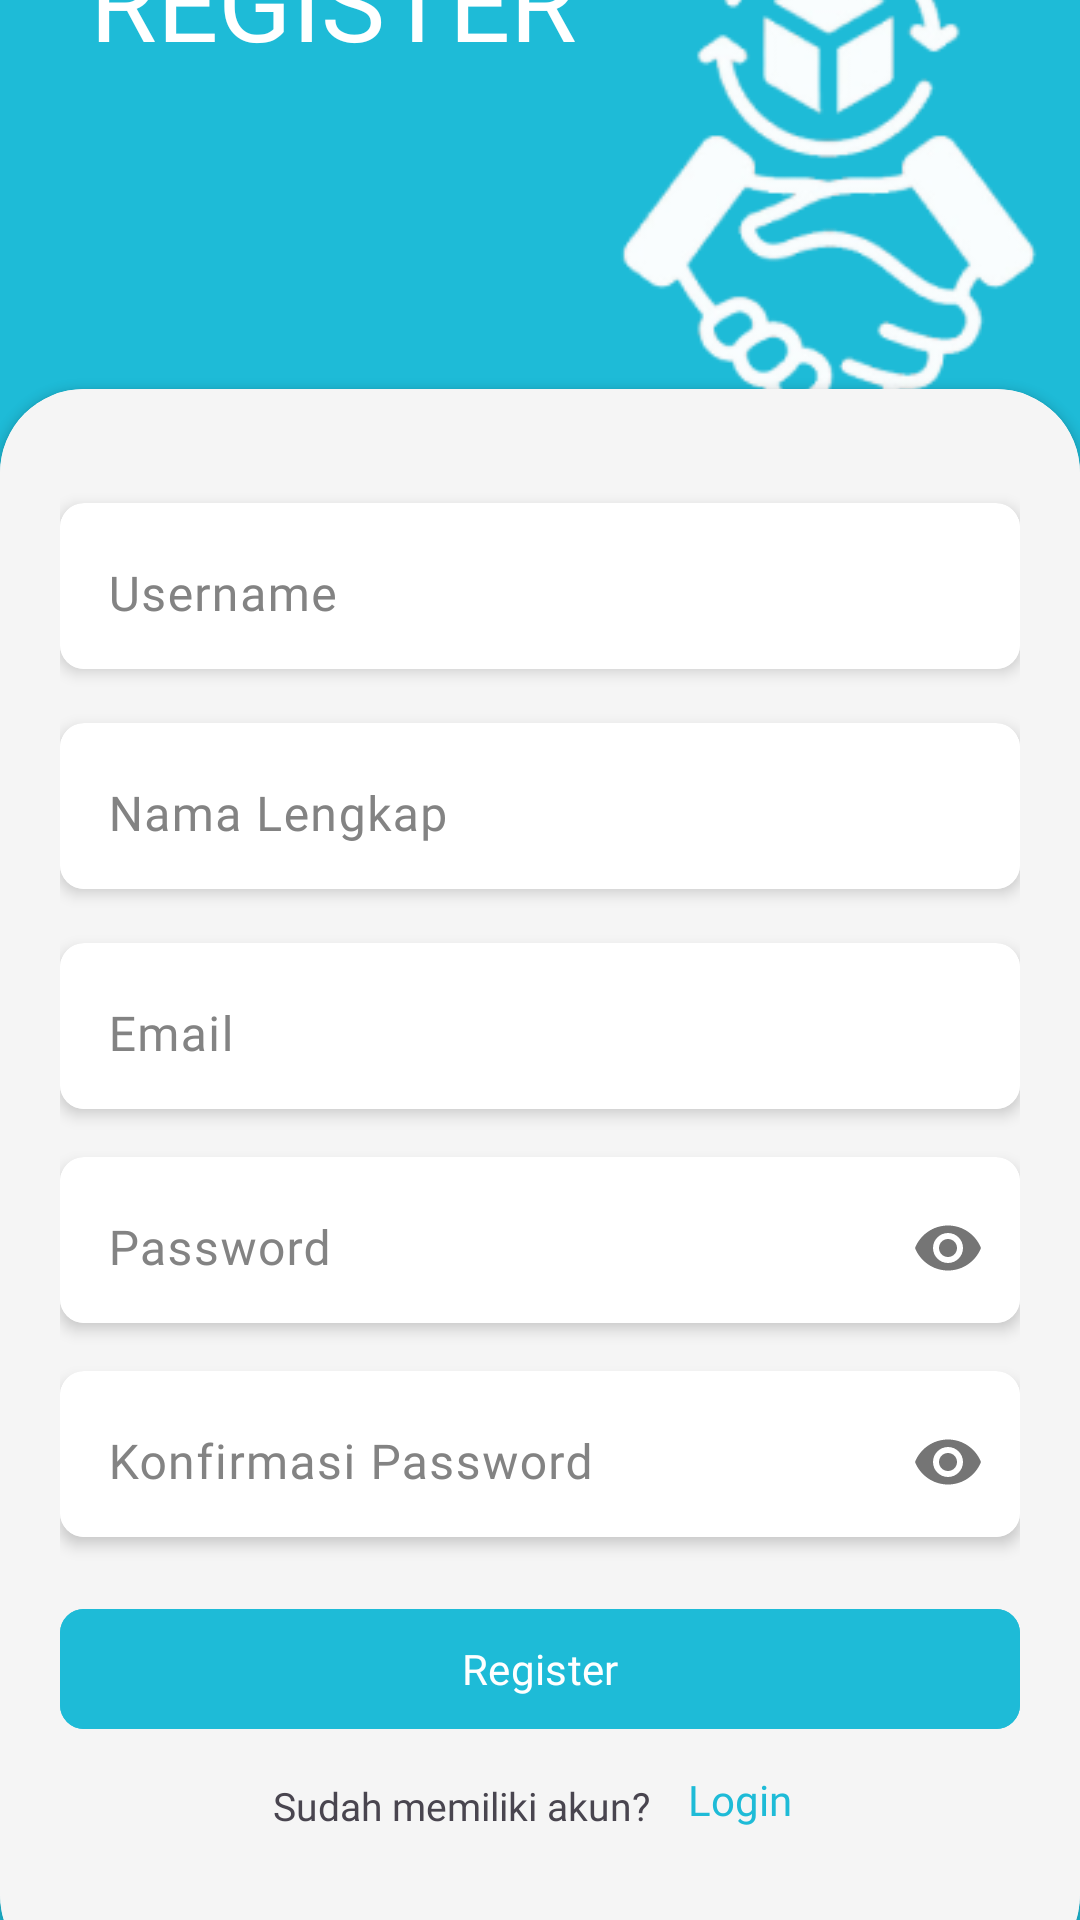

Layout XML and referenced resources for this Android screen:
<!-- AndroidManifest.xml: application theme Theme.AplikasiBarter -->
<!-- res/layout/activity_register.xml -->
<?xml version="1.0" encoding="utf-8"?>
<RelativeLayout xmlns:android="http://schemas.android.com/apk/res/android"
    xmlns:app="http://schemas.android.com/apk/res-auto"
    xmlns:tools="http://schemas.android.com/tools"
    android:layout_width="match_parent"
    android:layout_height="match_parent"
    android:background="@color/blue"
    tools:context=".RegisterActivity">

    <LinearLayout
        android:layout_width="match_parent"
        android:layout_height="match_parent"
        android:orientation="horizontal"
        android:gravity="center"
        android:layout_above="@id/card_view">

        <TextView
            android:layout_width="wrap_content"
            android:layout_height="wrap_content"
            android:layout_marginLeft="30dp"
            android:layout_marginBottom="65dp"
            android:fontFamily="@font/poppins_bold"
            android:text="REGISTER"
            android:textColor="@color/white"
            android:textSize="36sp"/>

        <ImageView
            android:layout_width="match_parent"
            android:layout_height="199dp"
            android:contentDescription="Bartas Logo"
            android:src="@drawable/logo_bartas_login" />

    </LinearLayout>

    <androidx.cardview.widget.CardView
        android:layout_width="match_parent"
        android:layout_height="wrap_content"
        android:layout_alignParentBottom="true"
        app:cardCornerRadius="28dp"
        android:layout_marginBottom="-20dp"
        android:id="@+id/card_view">

        <LinearLayout
            android:layout_width="match_parent"
            android:layout_height="530dp"
            android:orientation="vertical"
            android:background="@color/shape"
            android:padding="20dp">

            <androidx.cardview.widget.CardView
                android:id="@+id/card_name"
                android:layout_width="match_parent"
                android:layout_height="wrap_content"
                android:layout_marginTop="18dp"
                app:cardCornerRadius="8dp"
                app:cardElevation="3dp">

                <com.google.android.material.textfield.TextInputLayout
                    android:id="@+id/textInputLayoutUsername"
                    android:layout_width="match_parent"
                    android:layout_height="wrap_content"
                    android:hint="Username"
                    android:textColorHint="@color/input">

                    <EditText
                        android:id="@+id/username"
                        android:layout_width="match_parent"
                        android:layout_height="50dp"
                        android:inputType="textPersonName"
                        android:fontFamily="@font/poppins_semibold"
                        android:textSize="16sp"
                        android:padding="12dp"
                        android:textColor="@color/black"
                        android:background="@color/white" />
                </com.google.android.material.textfield.TextInputLayout>
            </androidx.cardview.widget.CardView>

            <androidx.cardview.widget.CardView
                android:id="@+id/card_nm"
                android:layout_width="match_parent"
                android:layout_height="wrap_content"
                android:layout_marginTop="18dp"
                app:cardCornerRadius="8dp"
                app:cardElevation="3dp">

                <com.google.android.material.textfield.TextInputLayout
                    android:id="@+id/textInputLayoutNamaLengkap"
                    android:layout_width="match_parent"
                    android:layout_height="wrap_content"
                    android:hint="Nama Lengkap"
                    android:textColorHint="@color/input">
                    <EditText
                        android:id="@+id/nama"
                        android:layout_width="match_parent"
                        android:layout_height="50dp"
                        android:inputType="text"
                        android:fontFamily="@font/poppins_semibold"
                        android:textSize="16sp"
                        android:padding="12dp"
                        android:textColor="@color/black"
                        android:background="@color/white" />
                </com.google.android.material.textfield.TextInputLayout>
            </androidx.cardview.widget.CardView>

            <androidx.cardview.widget.CardView
                android:id="@+id/card_email"
                android:layout_width="match_parent"
                android:layout_height="wrap_content"
                android:layout_marginTop="18dp"
                app:cardCornerRadius="8dp"
                app:cardElevation="3dp">

                <com.google.android.material.textfield.TextInputLayout
                    android:id="@+id/textInputLayoutNamaEmail"
                    android:layout_width="match_parent"
                    android:layout_height="wrap_content"
                    android:hint="Email"
                    android:textColorHint="@color/input">
                    <EditText
                        android:id="@+id/email"
                        android:layout_width="match_parent"
                        android:layout_height="50dp"
                        android:inputType="textEmailAddress"
                        android:fontFamily="@font/poppins_semibold"
                        android:textSize="16sp"
                        android:padding="12dp"
                        android:textColor="@color/black"
                        android:background="@color/white" />
                </com.google.android.material.textfield.TextInputLayout>
            </androidx.cardview.widget.CardView>

            <androidx.cardview.widget.CardView
                android:id="@+id/card_pass"
                android:layout_width="match_parent"
                android:layout_height="wrap_content"
                android:layout_marginTop="16dp"
                app:cardCornerRadius="8dp"
                app:cardElevation="3dp">

                <com.google.android.material.textfield.TextInputLayout
                    android:id="@+id/textInputLayoutNamaPass"
                    android:layout_width="match_parent"
                    android:layout_height="wrap_content"
                    android:hint="Password"
                    app:passwordToggleEnabled="true"
                    android:textColorHint="@color/input">

                    <EditText
                        android:id="@+id/pass"
                        android:layout_width="match_parent"
                        android:layout_height="50dp"
                        android:inputType="textPassword"
                        android:fontFamily="@font/poppins_semibold"
                        android:textSize="16sp"
                        android:padding="12dp"
                        android:textColor="@color/black"
                        android:background="@color/white"/>
                </com.google.android.material.textfield.TextInputLayout>
            </androidx.cardview.widget.CardView>

            <androidx.cardview.widget.CardView
                android:id="@+id/card_konfirmasipass"
                android:layout_width="match_parent"
                android:layout_height="wrap_content"
                android:layout_marginTop="16dp"
                app:cardCornerRadius="8dp"
                app:cardElevation="3dp">

                <com.google.android.material.textfield.TextInputLayout
                    android:id="@+id/textInputLayoutNamaKonPas"
                    android:layout_width="match_parent"
                    android:layout_height="wrap_content"
                    android:hint="Konfirmasi Password"
                    app:passwordToggleEnabled="true"
                    android:textColorHint="@color/input">

                    <EditText
                        android:id="@+id/konfirmasipass"
                        android:layout_width="match_parent"
                        android:layout_height="50dp"
                        android:inputType="textPassword"
                        android:fontFamily="@font/poppins_semibold"
                        android:textSize="16sp"
                        android:padding="12dp"
                        android:textColor="@color/black"
                        android:background="@color/white"/>
                </com.google.android.material.textfield.TextInputLayout>
            </androidx.cardview.widget.CardView>

            <com.google.android.material.button.MaterialButton
                android:id="@+id/btnRegister"
                android:layout_width="match_parent"
                android:layout_height="wrap_content"
                android:layout_marginTop="20dp"
                android:text="Register"
                android:fontFamily="@font/poppins_semibold"
                android:textColor="@android:color/white"
                android:backgroundTint="@color/blue"
                app:cornerRadius="8dp"
                app:elevation="3dp"/>

            <LinearLayout
                android:layout_width="match_parent"
                android:layout_height="wrap_content"
                android:layout_marginTop="10dp"
                android:orientation="horizontal"
                android:gravity="center">

                <TextView
                    android:layout_width="wrap_content"
                    android:layout_height="wrap_content"
                    android:text="Sudah memiliki akun?"
                    android:fontFamily="@font/poppins_semibold"
                    android:textSize="13dp"
                    android:layout_marginStart="8dp"/>

                <androidx.appcompat.widget.AppCompatButton
                    android:id="@+id/btnLogin"
                    android:layout_width="60dp"
                    android:layout_height="21dp"
                    android:text="Login"
                    android:textColor="@color/blue"
                    android:layout_marginBottom="2dp"
                    android:background="@drawable/background_transparent"
                    android:fontFamily="@font/poppins_semibold"
                    android:textAllCaps="false"
                    android:focusable="true"
                    android:clickable="true"/>

            </LinearLayout>
        </LinearLayout>
    </androidx.cardview.widget.CardView>
</RelativeLayout>
<!-- resources referenced by this layout -->
<resources>
  <color name="black">#FF000000</color>
  <color name="blue">#1EBBD7</color>
  <color name="input">#838383</color>
  <color name="shape">#F5F5F5</color>
  <color name="white">#FFFFFFFF</color>
  <!-- drawable logo_bartas_login: png bitmap (drawable, 20654 bytes) -->
  <style name="Theme.AplikasiBarter" parent="Base.Theme.AplikasiBarter" />
  <style name="Base.Theme.AplikasiBarter" parent="Theme.Material3.DayNight.NoActionBar">
          
          
          <item name="android:statusBarColor">@color/blue</item>
      </style>
</resources>
